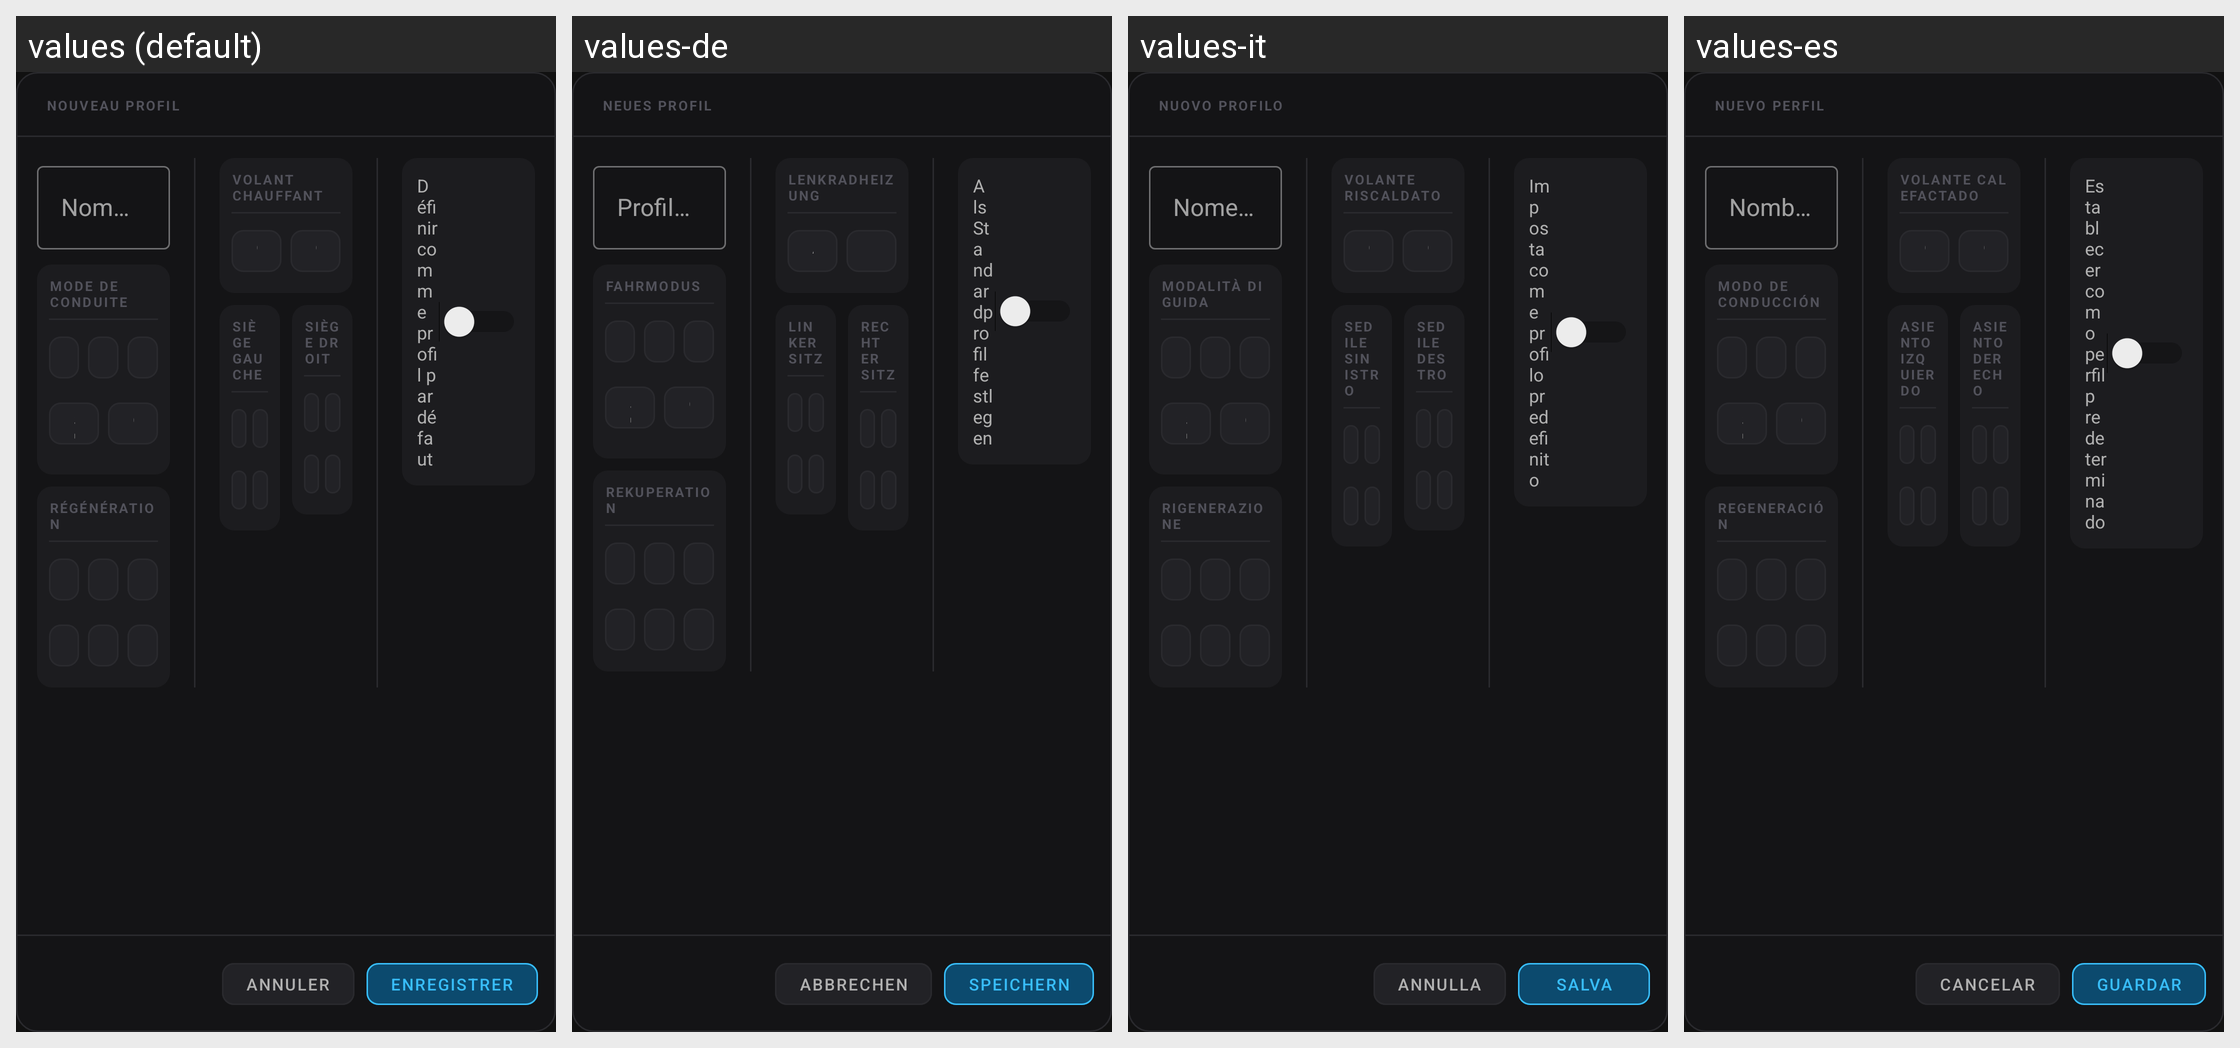

Strings drawn on this Android screen and how each of the app's shown locales translates them:
Android screen res/layout/dialog_profile_edit.xml rendered under 4 locales, left to right: values (default), values-de, values-it, values-es. Device: Nexus 5 (rendered at 1080×1920; each locale shown at half size, 540×960, under a caption strip naming it); theme Theme.MG4Control.
Other locales in the repository, not shown: values-en, values-pt.
Strings drawn on this screen, with the default value and each locale's value (text and hints the layout hard-codes, and strings that could not be matched under every locale, appear in the picture but are not listed):

profile_add
  values: Nouveau profil
  values-de: Neues Profil
  values-it: Nuovo profilo
  values-es: Nuevo perfil

profile_name_hint
  values: Nom du profil
  values-de: Profilname
  values-it: Nome del profilo
  values-es: Nombre del perfil

drive_section_mode
  values: Mode de conduite
  values-de: Fahrmodus
  values-it: Modalità di guida
  values-es: Modo de conducción

drive_snow
  values: SNOW
  values-de: SNOW
  values-it: SNOW
  values-es: SNOW

drive_custom
  values: CUSTOM
  values-de: CUSTOM
  values-it: CUSTOM
  values-es: CUSTOM

drive_section_regen
  values: Régénération
  values-de: Rekuperation
  values-it: Rigenerazione
  values-es: Regeneración

regen_off
  values: Off
  values-de: Aus
  values-it: Off
  values-es: Off

climate_steering_heat
  values: Volant chauffant
  values-de: Lenkradheizung
  values-it: Volante riscaldato
  values-es: Volante calefactado

climate_off
  values: Off
  values-de: Aus
  values-it: Off
  values-es: Off

climate_seat_left
  values: Siège gauche
  values-de: Linker Sitz
  values-it: Sedile sinistro
  values-es: Asiento izquierdo

climate_seat_right
  values: Siège droit
  values-de: Rechter Sitz
  values-it: Sedile destro
  values-es: Asiento derecho

adas_off
  values: Off
  values-de: Aus
  values-it: Off
  values-es: Off

profile_set_as_default
  values: Définir comme profil par défaut
  values-de: Als Standardprofil festlegen
  values-it: Imposta come profilo predefinito
  values-es: Establecer como perfil predeterminado

profile_cancel
  values: Annuler
  values-de: Abbrechen
  values-it: Annulla
  values-es: Cancelar

profile_save
  values: Enregistrer
  values-de: Speichern
  values-it: Salva
  values-es: Guardar
